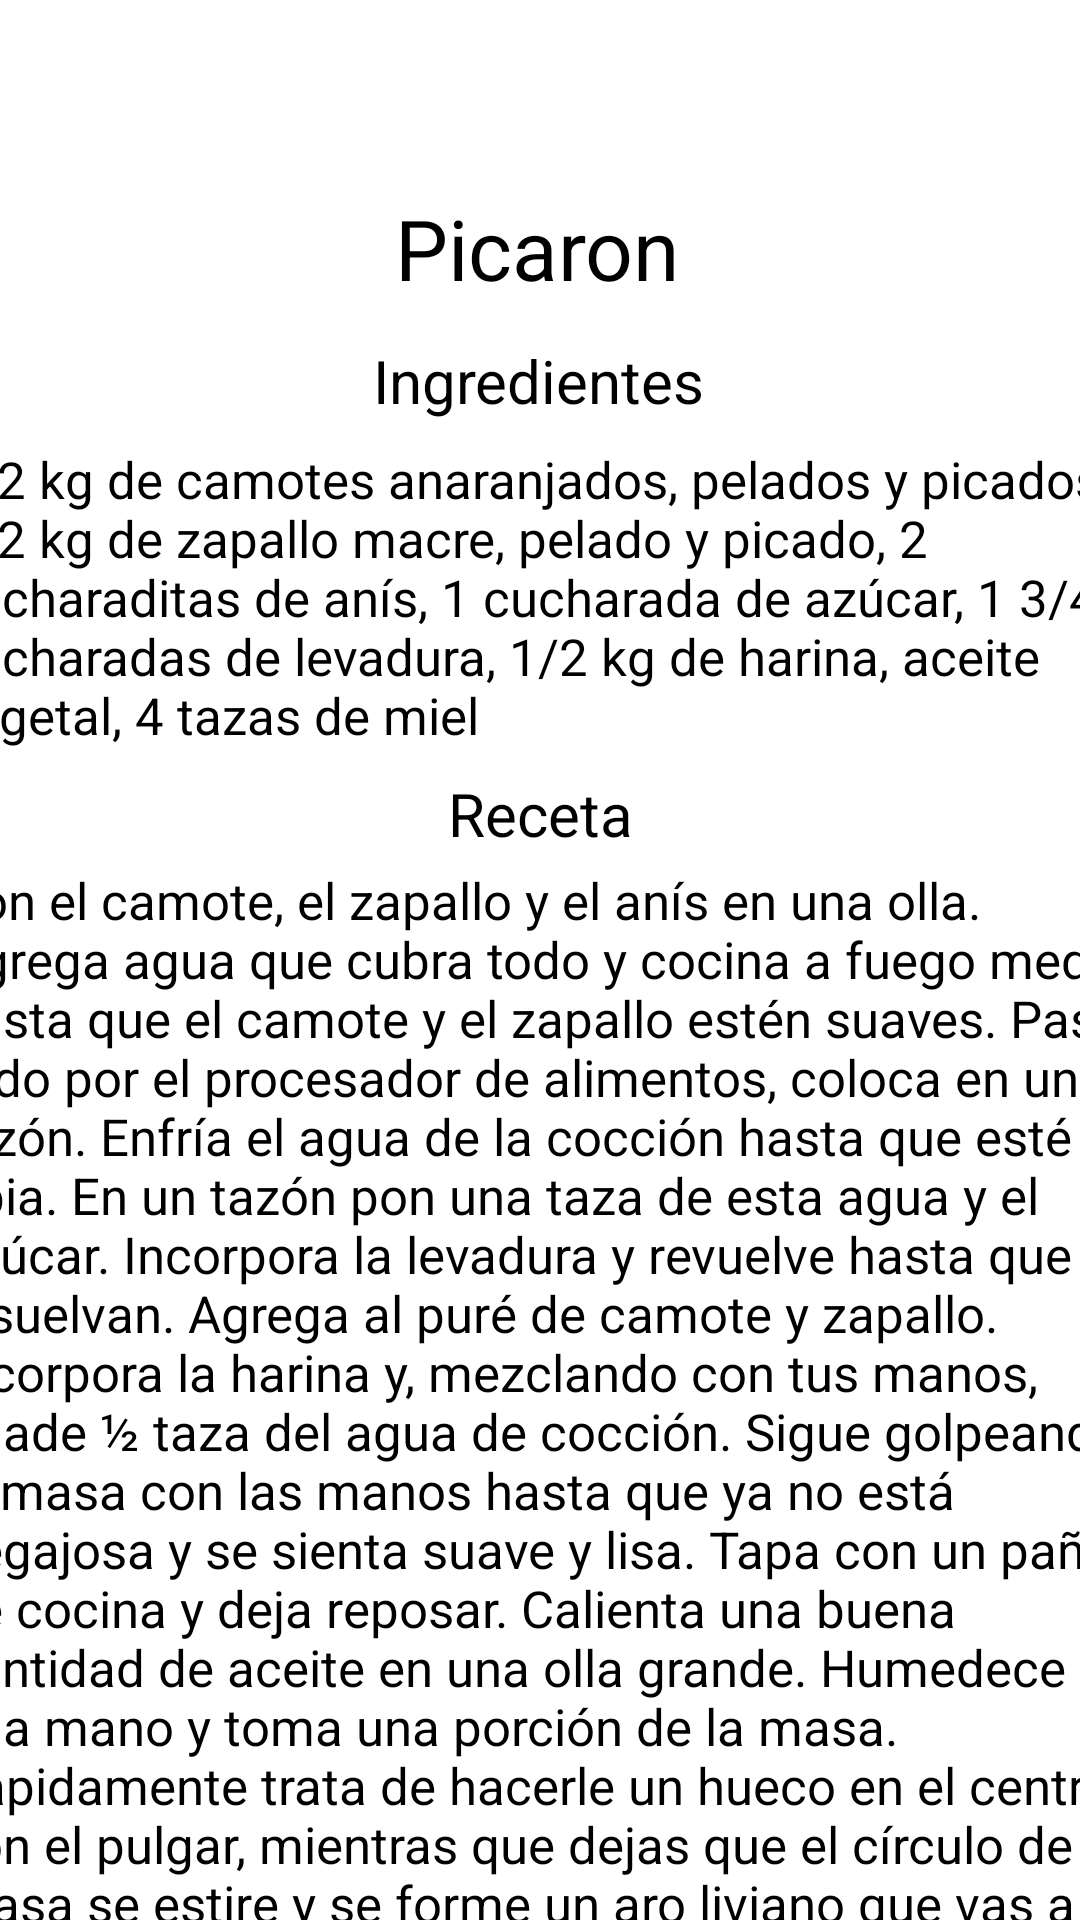

Produce the Android XML layout that renders to this screen, including the resource entries it uses.
<!-- AndroidManifest.xml: application theme Theme.VistaPrincipal -->
<!-- res/layout/activity_picaron.xml -->
<?xml version="1.0" encoding="utf-8"?>
<androidx.constraintlayout.widget.ConstraintLayout xmlns:android="http://schemas.android.com/apk/res/android"
    xmlns:app="http://schemas.android.com/apk/res-auto"
    xmlns:tools="http://schemas.android.com/tools"
    android:layout_width="match_parent"
    android:layout_height="match_parent"
    android:background="@drawable/degradado"
    tools:context=".SeleccionPostreArg">

    <TextView
        android:id="@+id/textView1"
        android:layout_width="wrap_content"
        android:layout_height="wrap_content"
        android:layout_marginTop="64dp"
        android:text="Picaron"
        android:textColor="@color/black"
        android:textSize="28sp"
        app:layout_constraintEnd_toEndOf="parent"
        app:layout_constraintHorizontal_bias="0.497"
        app:layout_constraintStart_toStartOf="parent"
        app:layout_constraintTop_toTopOf="parent" />

    <TextView
        android:id="@+id/textView2"
        android:layout_width="wrap_content"
        android:layout_height="wrap_content"
        android:layout_marginTop="12dp"
        android:text="Ingredientes"
        android:textColor="@color/black"
        android:textSize="20sp"
        app:layout_constraintEnd_toEndOf="parent"
        app:layout_constraintHorizontal_bias="0.498"
        app:layout_constraintStart_toStartOf="parent"
        app:layout_constraintTop_toBottomOf="@+id/textView1" />

    <TextView
        android:id="@+id/textView3"
        android:layout_width="400dp"
        android:layout_height="wrap_content"
        android:layout_marginTop="8dp"
        android:text="1/2 kg de camotes anaranjados, pelados y picados, 1/2 kg de zapallo macre, pelado y picado, 2 cucharaditas de anís, 1 cucharada de azúcar, 1 3/4 cucharadas de levadura, 1/2 kg de harina, aceite vegetal, 4 tazas de miel"
        android:textColor="@color/black"
        android:textSize="17sp"
        app:layout_constraintEnd_toEndOf="parent"
        app:layout_constraintHorizontal_bias="0.454"
        app:layout_constraintStart_toStartOf="parent"
        app:layout_constraintTop_toBottomOf="@+id/textView2" />

    <TextView
        android:id="@+id/textView4"
        android:layout_width="wrap_content"
        android:layout_height="wrap_content"
        android:layout_marginTop="8dp"
        android:text="Receta"
        android:textColor="@color/black"
        android:textSize="20sp"
        app:layout_constraintEnd_toEndOf="parent"
        app:layout_constraintStart_toStartOf="parent"
        app:layout_constraintTop_toBottomOf="@+id/textView3" />

    <TextView
        android:id="@+id/textView5"
        android:layout_width="400dp"
        android:layout_height="wrap_content"
        android:layout_marginTop="4dp"
        android:text="Pon el camote, el zapallo y el anís en una olla. Agrega agua que cubra todo y cocina a fuego medio hasta que el camote y el zapallo estén suaves. Pasa todo por el procesador de alimentos, coloca en un tazón. Enfría el agua de la cocción hasta que esté tibia. En un tazón pon una taza de esta agua y el azúcar. Incorpora la levadura y revuelve hasta que se disuelvan. Agrega al puré de camote y zapallo. Incorpora la harina y, mezclando con tus manos, añade ½ taza del agua de cocción. Sigue golpeando la masa con las manos hasta que ya no está pegajosa y se sienta suave y lisa. Tapa con un paño de cocina y deja reposar. Calienta una buena cantidad de aceite en una olla grande. Humedece una mano y toma una porción de la masa. Rápidamente trata de hacerle un hueco en el centro con el pulgar, mientras que dejas que el círculo de masa se estire y se forme un aro liviano que vas a poner de inmediato en el aceite hirviendo. Pon los picarones en platos y baña con miel "
        android:textColor="@color/black"
        android:textSize="17sp"
        app:layout_constraintEnd_toEndOf="parent"
        app:layout_constraintHorizontal_bias="0.454"
        app:layout_constraintStart_toStartOf="parent"
        app:layout_constraintTop_toBottomOf="@+id/textView4" />

    <ImageView
        android:id="@+id/volver4"
        android:layout_width="55dp"
        android:layout_height="54dp"
        app:layout_constraintEnd_toEndOf="parent"
        app:layout_constraintHorizontal_bias="0.0"
        app:layout_constraintStart_toStartOf="parent"
        app:layout_constraintTop_toTopOf="parent"
        app:srcCompat="@mipmap/volverflecha" />


</androidx.constraintlayout.widget.ConstraintLayout>
<!-- resources referenced by this layout -->
<resources>

  <!-- not gathered from this repository: default colours our renderer supplied (Android Studio template values) -->
  <color name="black">#FF000000</color>
</resources>
